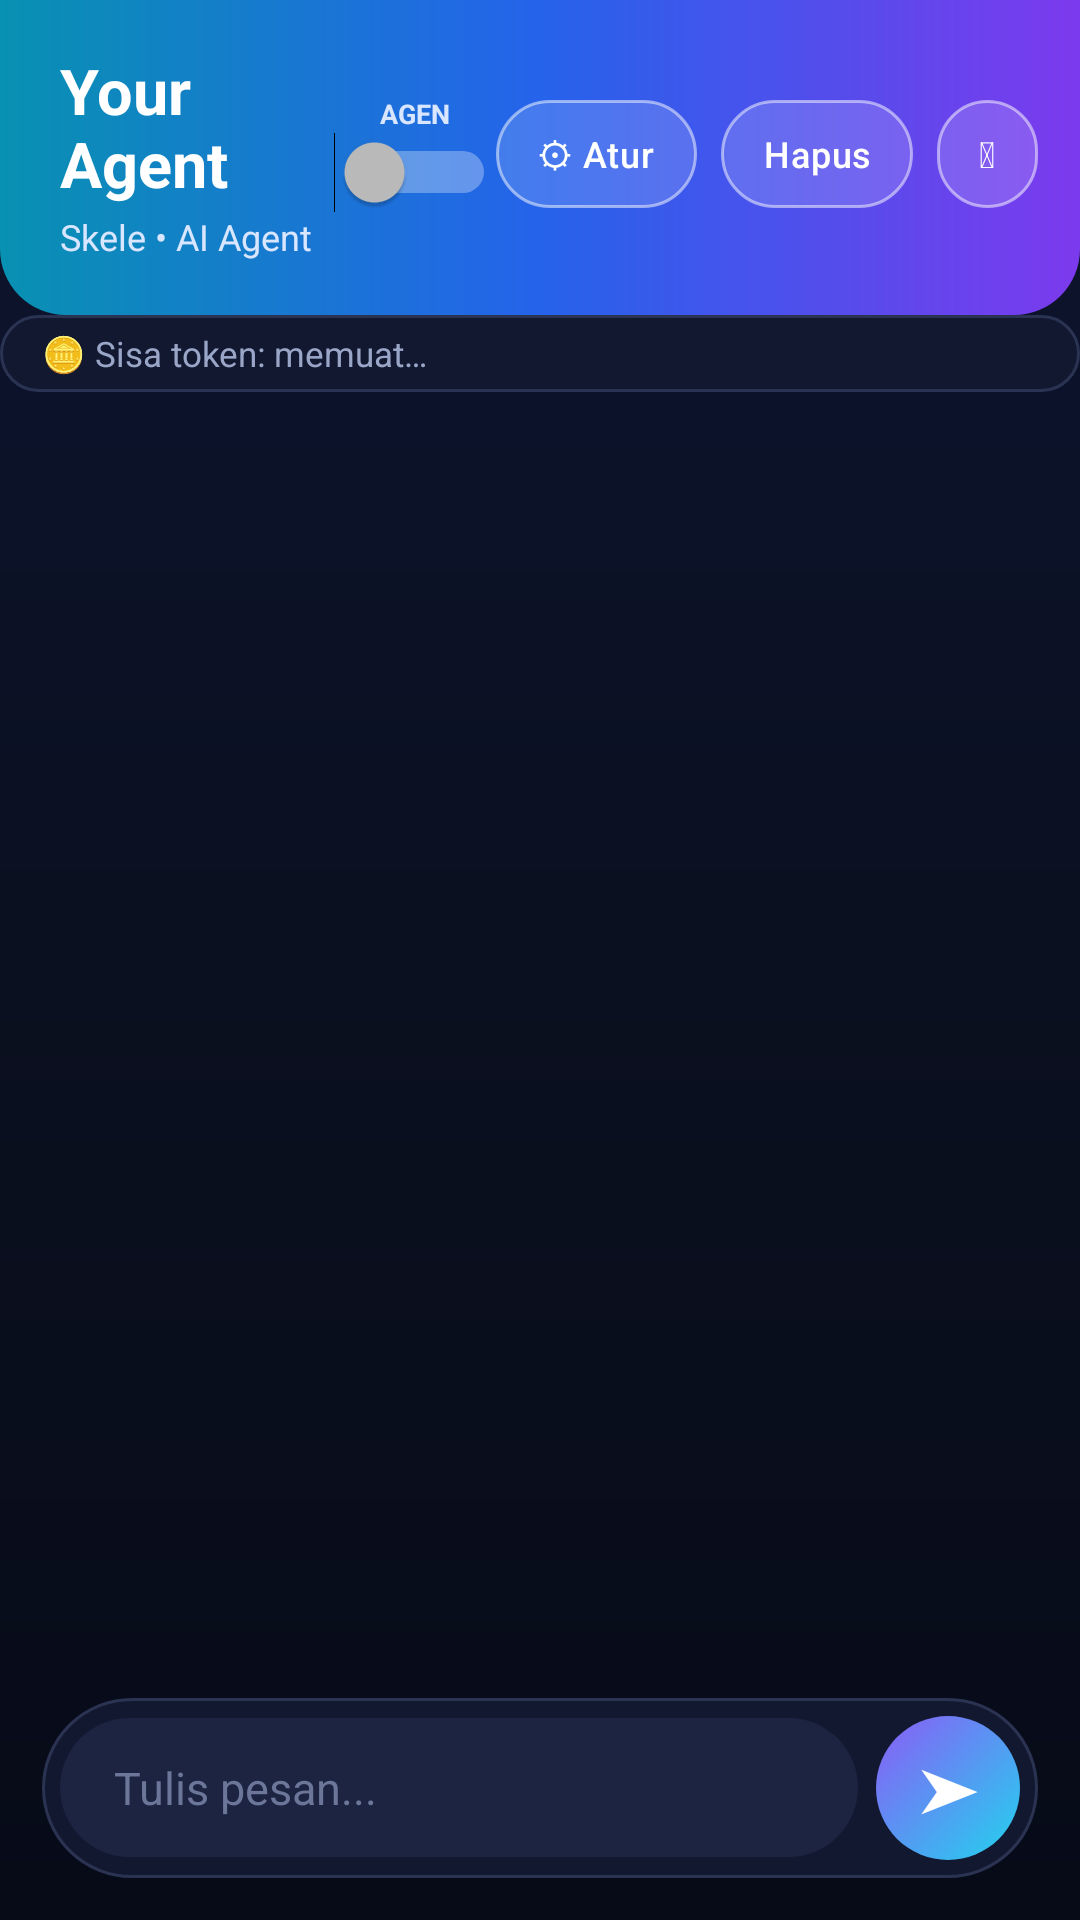

This screen was rendered from an Android layout file. Write that file and the resources it references.
<!-- AndroidManifest.xml: application theme Theme.YourAgent -->
<!-- res/layout/activity_main.xml -->
<?xml version="1.0" encoding="utf-8"?>
<LinearLayout xmlns:android="http://schemas.android.com/apk/res/android"
    android:id="@+id/rootLayout"
    android:layout_width="match_parent"
    android:layout_height="match_parent"
    android:background="@drawable/bg_app"
    android:orientation="vertical">

    
    <LinearLayout
        android:layout_width="match_parent"
        android:layout_height="wrap_content"
        android:background="@drawable/bg_header"
        android:gravity="center_vertical"
        android:orientation="horizontal"
        android:paddingStart="20dp"
        android:paddingTop="16dp"
        android:paddingEnd="14dp"
        android:paddingBottom="18dp">

        <LinearLayout
            android:layout_width="0dp"
            android:layout_height="wrap_content"
            android:layout_weight="1"
            android:orientation="vertical">

            <TextView
                android:layout_width="wrap_content"
                android:layout_height="wrap_content"
                android:text="Your Agent"
                android:textColor="@color/text_on_gradient"
                android:textSize="21sp"
                android:textStyle="bold" />

            <TextView
                android:layout_width="wrap_content"
                android:layout_height="wrap_content"
                android:layout_marginTop="2dp"
                android:text="Skele • AI Agent"
                android:textColor="#D9E6FF"
                android:textSize="12sp" />
        </LinearLayout>

        <LinearLayout
            android:layout_width="wrap_content"
            android:layout_height="wrap_content"
            android:gravity="center_horizontal"
            android:orientation="vertical">

            <TextView
                android:layout_width="wrap_content"
                android:layout_height="wrap_content"
                android:text="AGEN"
                android:textColor="#D9E6FF"
                android:textSize="9sp"
                android:textStyle="bold" />

            <Switch
                android:id="@+id/switchAgent"
                android:layout_width="wrap_content"
                android:layout_height="wrap_content" />
        </LinearLayout>

        <Button
            android:id="@+id/buttonSettings"
            style="@style/Widget.YourAgent.ChipButton"
            android:text="@string/settings_btn" />

        <Button
            android:id="@+id/buttonClear"
            style="@style/Widget.YourAgent.ChipButton"
            android:layout_marginStart="8dp"
            android:text="@string/clear_btn" />

        <Button
            android:id="@+id/buttonExit"
            style="@style/Widget.YourAgent.ChipButton"
            android:layout_marginStart="8dp"
            android:contentDescription="@string/exit_desc"
            android:text="⏻" />
    </LinearLayout>

    
    <LinearLayout
        android:id="@+id/quotaBar"
        android:layout_width="match_parent"
        android:layout_height="wrap_content"
        android:background="@drawable/bg_agent_bar"
        android:orientation="horizontal"
        android:paddingStart="14dp"
        android:paddingTop="5dp"
        android:paddingEnd="14dp"
        android:paddingBottom="5dp">

        <TextView
            android:id="@+id/textQuotaLive"
            android:layout_width="match_parent"
            android:layout_height="wrap_content"
            android:text="@string/quota_loading"
            android:textColor="@color/text_secondary"
            android:textSize="11.5sp" />
    </LinearLayout>

    <ScrollView
        android:id="@+id/scrollChat"
        android:layout_width="match_parent"
        android:layout_height="0dp"
        android:layout_weight="1"
        android:clipToPadding="false"
        android:paddingStart="16dp"
        android:paddingTop="14dp"
        android:paddingEnd="16dp"
        android:paddingBottom="10dp"
        android:scrollbars="none">

        <LinearLayout
            android:id="@+id/chatContainer"
            android:layout_width="match_parent"
            android:layout_height="wrap_content"
            android:orientation="vertical" />
    </ScrollView>

    
    <LinearLayout
        android:layout_width="match_parent"
        android:layout_height="wrap_content"
        android:layout_marginStart="14dp"
        android:layout_marginEnd="14dp"
        android:layout_marginBottom="14dp"
        android:background="@drawable/bg_input_bar"
        android:gravity="center_vertical"
        android:orientation="horizontal"
        android:padding="6dp">

        <EditText
            android:id="@+id/editMessage"
            android:layout_width="0dp"
            android:layout_height="wrap_content"
            android:layout_marginEnd="6dp"
            android:layout_weight="1"
            android:background="@drawable/bg_edit_pill"
            android:hint="@string/input_hint"
            android:imeOptions="actionSend"
            android:inputType="textMultiLine|textCapSentences"
            android:maxLines="4"
            android:paddingStart="18dp"
            android:paddingTop="13dp"
            android:paddingEnd="18dp"
            android:paddingBottom="13dp"
            android:textColor="@color/text_primary"
            android:textColorHint="@color/text_hint"
            android:textSize="15sp" />

        <Button
            android:id="@+id/buttonSend"
            style="@style/Widget.YourAgent.SendButton"
            android:text="➤" />
    </LinearLayout>

</LinearLayout>
<!-- resources referenced by this layout -->
<resources>
  <color name="text_hint">#6B7699</color>
  <color name="text_on_gradient">#FFFFFF</color>
  <color name="text_primary">#EDF1FF</color>
  <color name="text_secondary">#9AA6C7</color>
  <!-- drawable bg_agent_bar (drawable) -->
  <?xml version="1.0" encoding="utf-8"?>
  <shape xmlns:android="http://schemas.android.com/apk/res/android"
      android:shape="rectangle">
      <corners android:radius="18dp" />
      <solid android:color="#121830" />
      <stroke
          android:width="1dp"
          android:color="#2A3352" />
  </shape>
  <!-- drawable bg_app (drawable) -->
  <?xml version="1.0" encoding="utf-8"?>
  <shape xmlns:android="http://schemas.android.com/apk/res/android"
      android:shape="rectangle">
      <gradient
          android:angle="270"
          android:startColor="#0D1430"
          android:centerColor="#0B1020"
          android:endColor="#070B18"
          android:type="linear" />
  </shape>
  <!-- drawable bg_edit_pill (drawable) -->
  <?xml version="1.0" encoding="utf-8"?>
  <shape xmlns:android="http://schemas.android.com/apk/res/android"
      android:shape="rectangle">
      <corners android:radius="24dp" />
      <solid android:color="#1C2442" />
  </shape>
  <!-- drawable bg_header (drawable) -->
  <?xml version="1.0" encoding="utf-8"?>
  <shape xmlns:android="http://schemas.android.com/apk/res/android"
      android:shape="rectangle">
      <gradient
          android:angle="0"
          android:startColor="#0891B2"
          android:centerColor="#2563EB"
          android:endColor="#7C3AED"
          android:type="linear" />
      <corners
          android:bottomLeftRadius="22dp"
          android:bottomRightRadius="22dp" />
  </shape>
  <!-- drawable bg_input_bar (drawable) -->
  <?xml version="1.0" encoding="utf-8"?>
  <shape xmlns:android="http://schemas.android.com/apk/res/android"
      android:shape="rectangle">
      <corners android:radius="30dp" />
      <solid android:color="#121830" />
      <stroke
          android:width="1dp"
          android:color="#2A3352" />
  </shape>
  <string name="clear_btn">Hapus</string>
  <string name="exit_desc">Keluar dari aplikasi</string>
  <string name="input_hint">Tulis pesan...</string>
  <string name="quota_loading">🪙 Sisa token: memuat…</string>
  <string name="settings_btn">⚙ Atur</string>
  <style name="Widget.YourAgent.SendButton" parent="Widget.AppCompat.Button.Borderless">
          <item name="android:layout_width">48dp</item>
          <item name="android:layout_height">48dp</item>
          <item name="android:minWidth">0dp</item>
          <item name="android:minHeight">0dp</item>
          <item name="android:padding">0dp</item>
          <item name="android:background">@drawable/btn_send</item>
          <item name="android:textColor">@color/text_on_gradient</item>
          <item name="android:textSize">19sp</item>
          <item name="android:textStyle">bold</item>
          <item name="android:textAllCaps">false</item>
      </style>
  <style name="Theme.YourAgent" parent="Theme.AppCompat.NoActionBar">
          <item name="colorPrimary">@color/accent_cyan</item>
          <item name="colorAccent">@color/accent_violet</item>
          <item name="android:windowBackground">@color/bg_navy_deep</item>
          <item name="android:statusBarColor">@color/bg_navy_deep</item>
          <item name="android:navigationBarColor">@color/bg_navy_deep</item>
      </style>
  <color name="accent_cyan">#22D3EE</color>
  <color name="accent_violet">#8B5CF6</color>
  <color name="bg_navy_deep">#070B18</color>
</resources>
